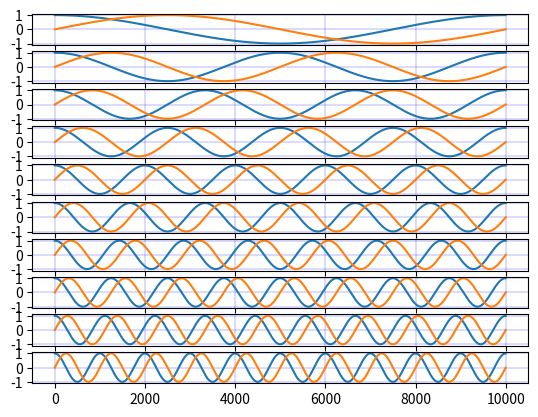

This chart was generated by the following Python code:
# -*- coding: utf-8 -*-
"""
Created on Wed Nov 20 6:57:47 2019

[redacted]
"""

import numpy as np
import matplotlib.pyplot as plot
import math
import cmath


len1 = 10000#length

num_plots = 10


#theta array
theta_array = np.linspace(0,math.pi*2,len1)



for j in range(num_plots):
    i = j+1
    plot.subplot(num_plots,1,i)
    plot.grid(color='b', linestyle='-', linewidth=0.2)
    cosin_array1 = np.cos(theta_array*i)
    sin_array1 = np.sin(theta_array*i)
    plot.plot(cosin_array1)
    plot.plot(sin_array1)

